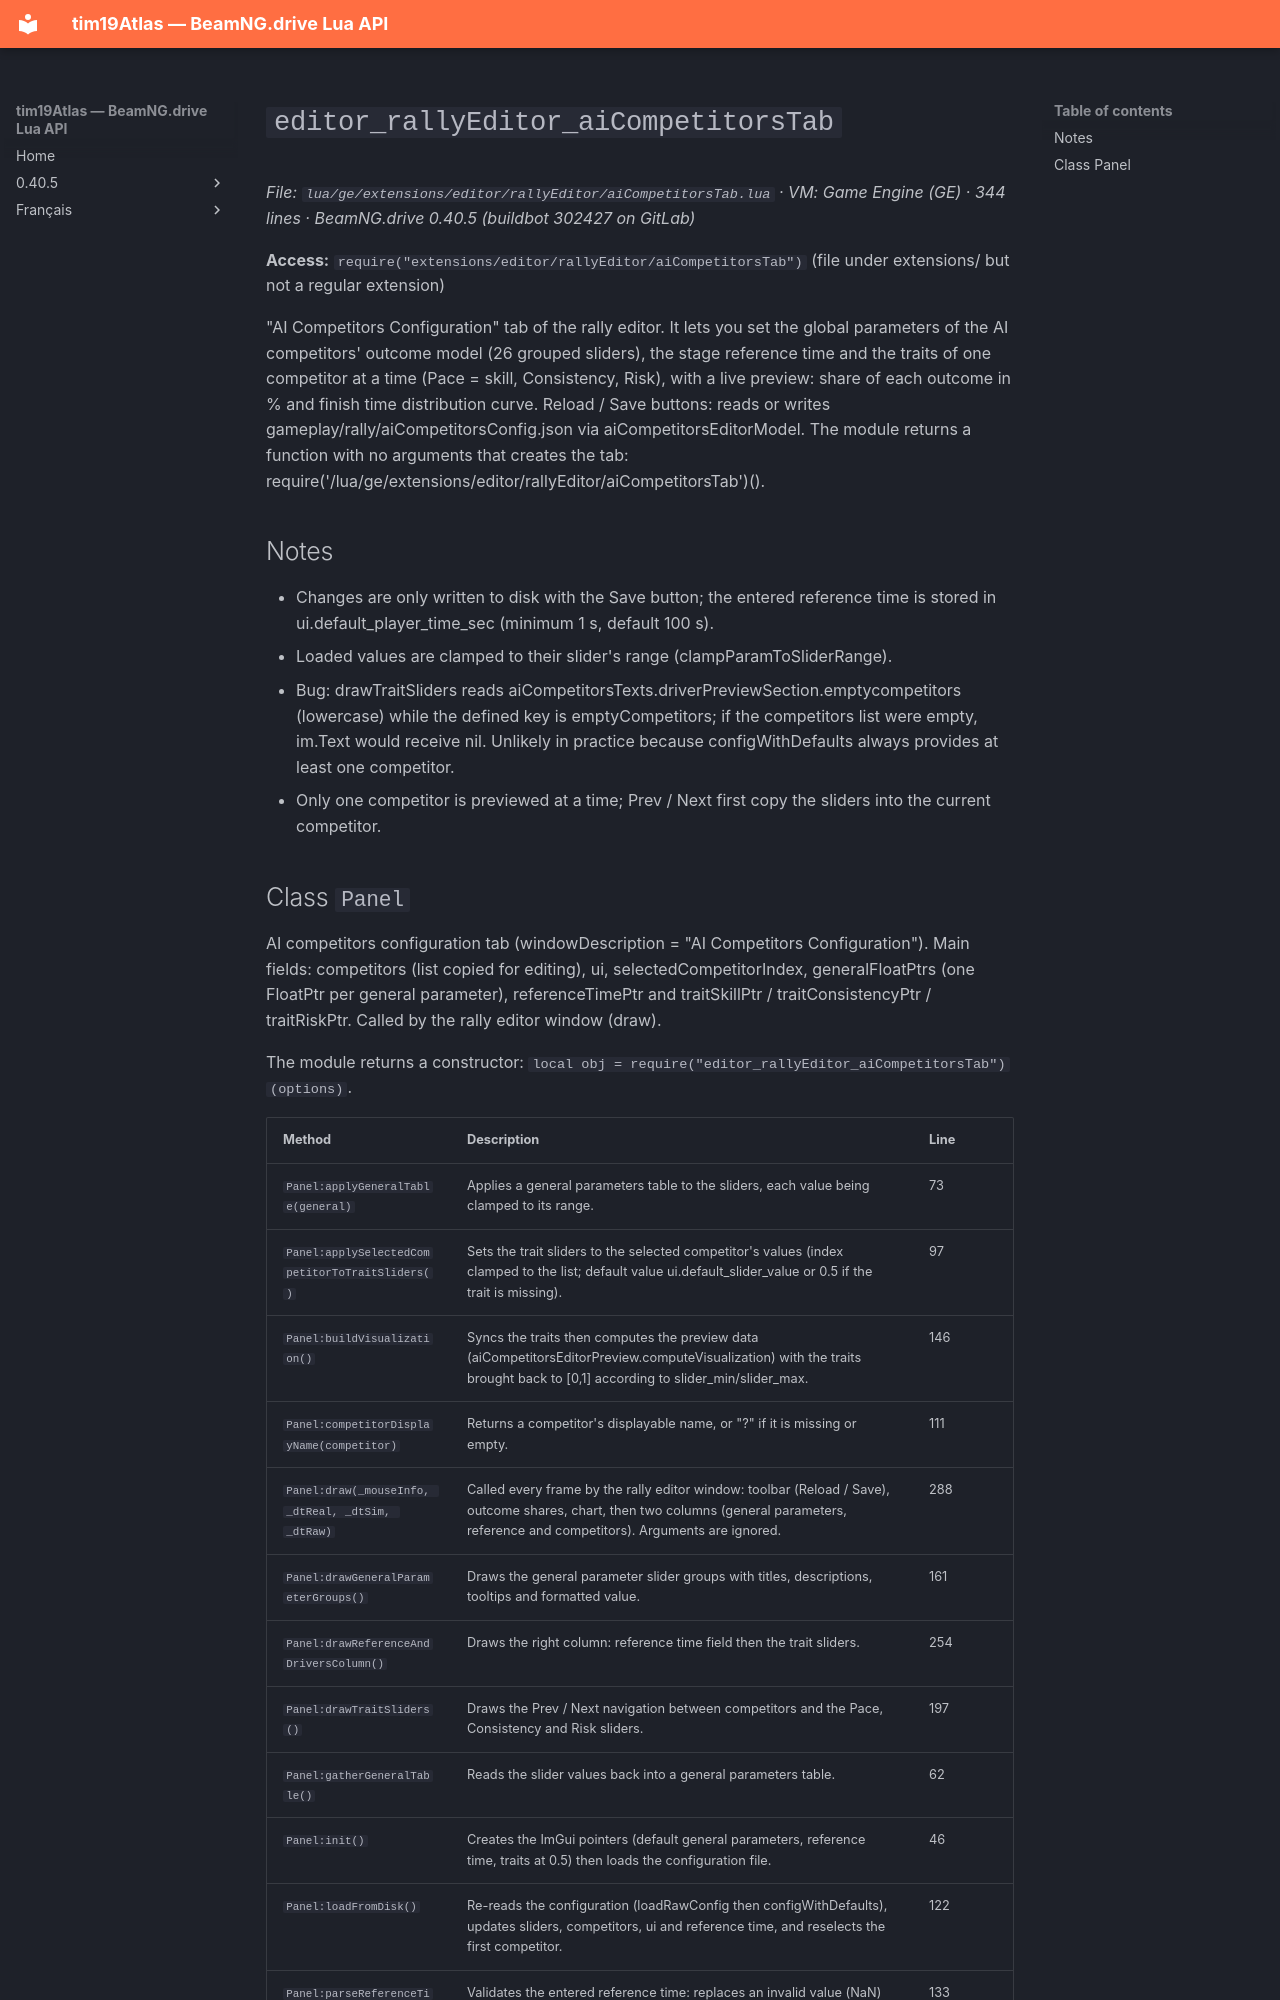

repository: Tim0219800/beamng-lua-atlas · page: 0.40.5/ge/extensions/editor/rallyEditor/aiCompetitorsTab.html · generator: mkdocs

# `editor_rallyEditor_aiCompetitorsTab`

*File: `lua/ge/extensions/editor/rallyEditor/aiCompetitorsTab.lua` · VM: Game Engine (GE) · 344 lines · BeamNG.drive 0.40.5 (buildbot 302427 on GitLab)*

**Access:** `require("extensions/editor/rallyEditor/aiCompetitorsTab")` (file under extensions/ but not a regular extension)

"AI Competitors Configuration" tab of the rally editor. It lets you set the global parameters of the AI competitors' outcome model (26 grouped sliders), the stage reference time and the traits of one competitor at a time (Pace = skill, Consistency, Risk), with a live preview: share of each outcome in % and finish time distribution curve. Reload / Save buttons: reads or writes gameplay/rally/aiCompetitorsConfig.json via aiCompetitorsEditorModel. The module returns a function with no arguments that creates the tab: require('/lua/ge/extensions/editor/rallyEditor/aiCompetitorsTab')().

## Notes

- Changes are only written to disk with the Save button; the entered reference time is stored in ui.default_player_time_sec (minimum 1 s, default 100 s).
- Loaded values are clamped to their slider's range (clampParamToSliderRange).
- Bug: drawTraitSliders reads aiCompetitorsTexts.driverPreviewSection.emptycompetitors (lowercase) while the defined key is emptyCompetitors; if the competitors list were empty, im.Text would receive nil. Unlikely in practice because configWithDefaults always provides at least one competitor.
- Only one competitor is previewed at a time; Prev / Next first copy the sliders into the current competitor.
